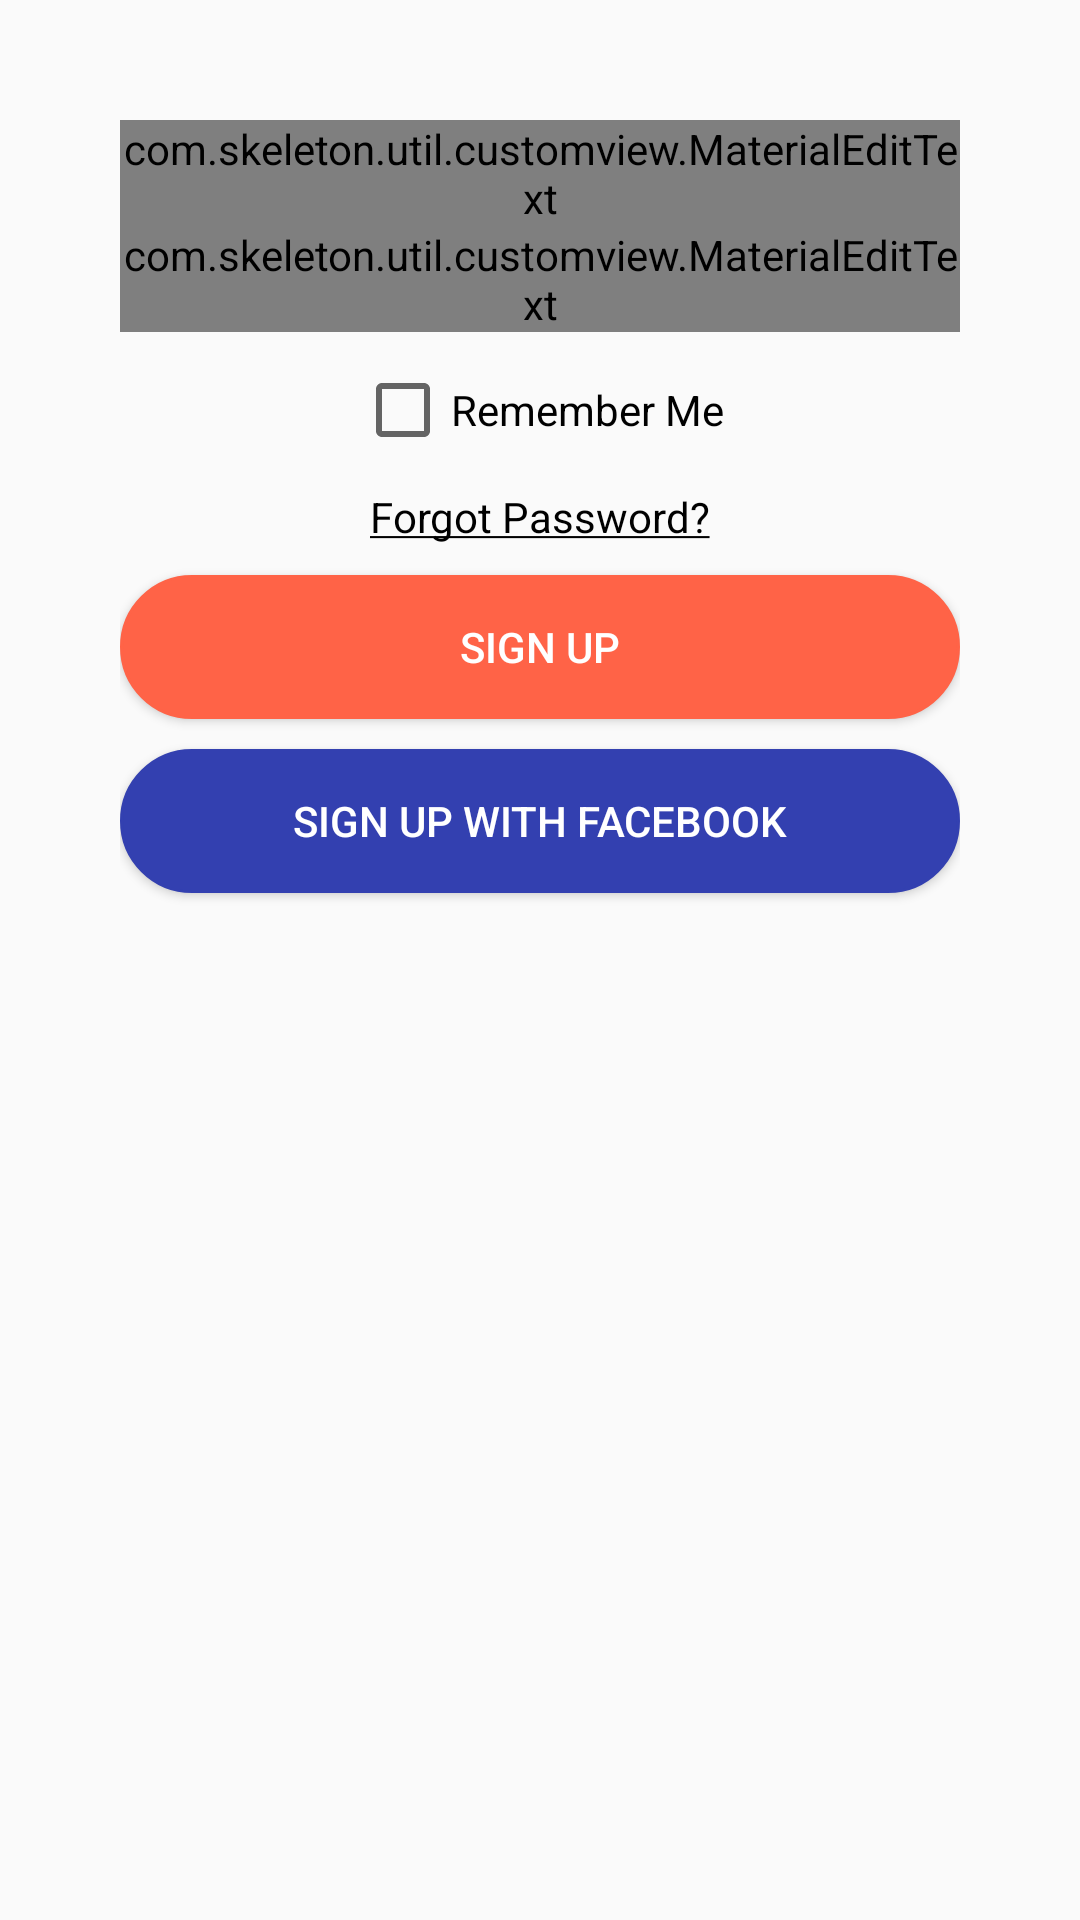

This screen was rendered from an Android layout file. Write that file and the resources it references.
<!-- AndroidManifest.xml: application theme AppTheme -->
<!-- res/layout/frag_sign_in.xml -->
<?xml version="1.0" encoding="utf-8"?>
<LinearLayout xmlns:android="http://schemas.android.com/apk/res/android"
    android:orientation="vertical" android:layout_width="match_parent"
    android:layout_height="match_parent"
    android:padding="@dimen/spacing_xlarge">
    <com.skeleton.util.customview.MaterialEditText
        android:id="@+id/etEmail"
        style="@style/et_design"
        android:hint="@string/email_phone_num"
        android:inputType="textEmailAddress"/>

    <com.skeleton.util.customview.MaterialEditText
        android:id="@+id/etPassword"
        style="@style/et_design"
        android:hint="@string/password"
        android:inputType="textPassword"/>

    <CheckBox
        android:layout_width="wrap_content"
        android:layout_height="wrap_content"
        android:layout_gravity="center"
        android:layout_marginTop="@dimen/spacing_small"
        android:text="@string/remember_me"/>

    <TextView
        android:layout_width="wrap_content"
        android:layout_height="wrap_content"
        android:layout_gravity="center"
        android:layout_marginTop="@dimen/spacing_small"
        android:text="@string/forgot_password"
        android:textColor="@color/black"/>

    <Button
        android:id="@+id/btnSignIn"
        android:layout_width="match_parent"
        android:layout_height="wrap_content"
        android:layout_marginTop="@dimen/spacing_small"
        android:background="@drawable/button_shape"
        android:text="@string/sign_up"
        android:textColor="@color/white"/>

    <Button
        android:id="@+id/btnFbSignIn"
        android:layout_width="match_parent"
        android:layout_height="wrap_content"
        android:layout_marginTop="@dimen/spacing_small"
        android:background="@drawable/button_shape2"
        android:text="@string/sign_up_with_fb"
        android:textColor="@color/white"/>

</LinearLayout>
<!-- resources referenced by this layout -->
<resources>
  <dimen name="spacing_small">10dp</dimen>
  <dimen name="spacing_xlarge">40dp</dimen>
  <!-- drawable button_shape (drawable) -->
  <?xml version="1.0" encoding="utf-8"?>
  <shape xmlns:android="http://schemas.android.com/apk/res/android"
      android:shape="rectangle">
      <corners android:radius="@dimen/radii"/>
  
      <solid android:color="#FF6347"/>
  
  
      <stroke
          android:width="@dimen/line_broad"
          android:color="#FF6347"/>
  </shape>
  <!-- drawable button_shape2 (drawable) -->
  <?xml version="1.0" encoding="utf-8"?>
  <shape xmlns:android="http://schemas.android.com/apk/res/android"
      android:shape="rectangle">
  
          <corners android:radius="@dimen/radii"/>
  
          <solid android:color="#3340B0"/>
  
          <stroke
              android:width="@dimen/line_broad"
              android:color="#3340B0"/>
  
  </shape>
  <string name="email_phone_num">Email / Phone Number</string>
  <string name="forgot_password"><u>Forgot Password?</u></string>
  <string name="password">Password</string>
  <string name="remember_me">Remember Me</string>
  <string name="sign_up">Sign Up</string>
  <string name="sign_up_with_fb">Sign Up With Facebook</string>
  <style name="et_design">
      <item name="android:layout_width">match_parent</item>
      <item name="android:layout_height">wrap_content</item>
      <item name="android:ellipsize">start</item>
      <item name="android:gravity">center</item>
  </style>
  <style name="AppTheme" parent="Theme.AppCompat.Light.NoActionBar">
          
          <item name="colorPrimary">@color/colorPrimary</item>
          <item name="colorPrimaryDark">@color/colorPrimaryDark</item>
          <item name="colorAccent">@color/colorAccent</item>
          <item name="android:windowEnableSplitTouch">false</item>
          <item name="android:splitMotionEvents">false</item>
      </style>
  <dimen name="radii">50dp</dimen>
  <dimen name="line_broad">1dp</dimen>
  <!-- not gathered from this repository: default colours our renderer supplied (Android Studio template values) -->
  <color name="black">#FF000000</color>
  <color name="white">#FFFFFFFF</color>
  <color name="colorPrimary">#FF6200EE</color>
  <color name="colorPrimaryDark">#FF3700B3</color>
  <color name="colorAccent">#FF03DAC5</color>
</resources>
